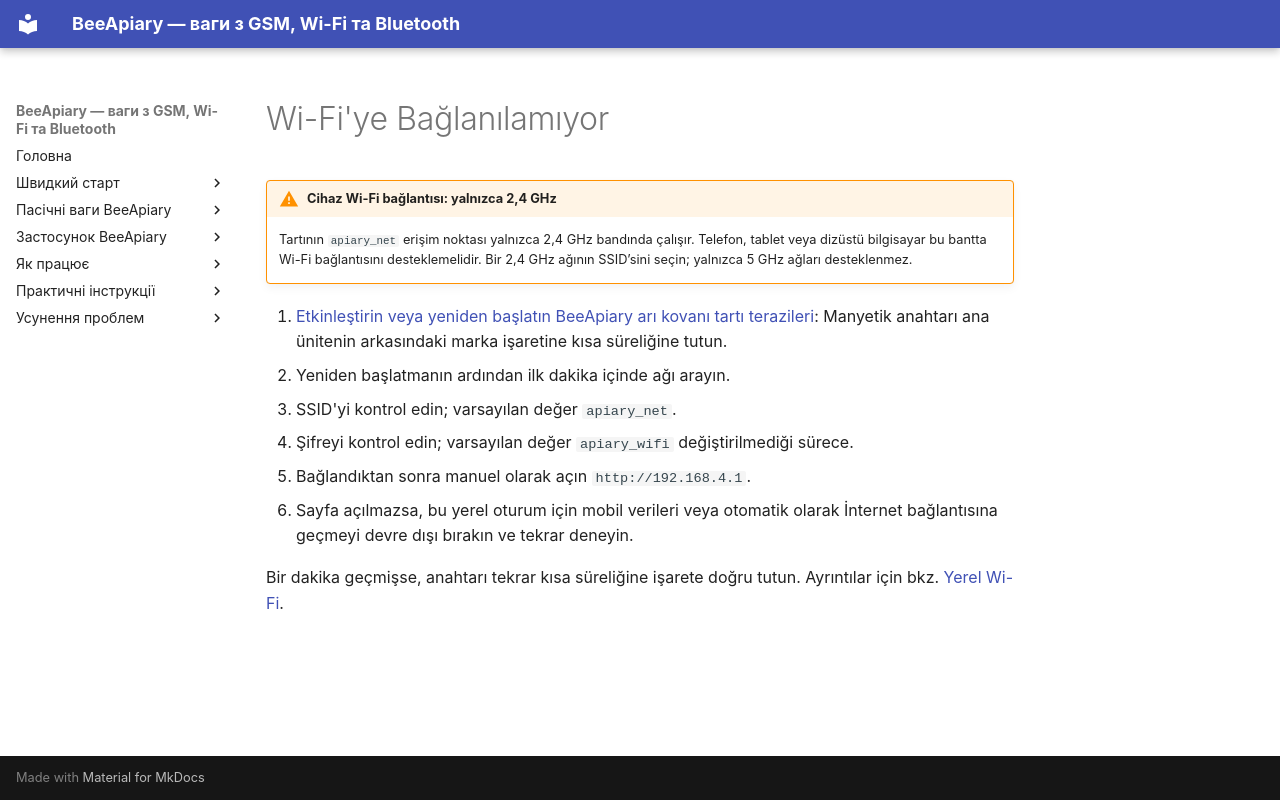

repository: Ivan-Bdgilko/BeeApiary_Docs · page: tr/troubleshooting/wifi-connection/index.html · generator: mkdocs

# Wi-Fi'ye Bağlanılamıyor

!!! warning "Cihaz Wi-Fi bağlantısı: yalnızca 2,4 GHz"
    Tartının `apiary_net` erişim noktası yalnızca 2,4 GHz bandında çalışır. Telefon, tablet veya dizüstü bilgisayar bu bantta Wi-Fi bağlantısını desteklemelidir. Bir 2,4 GHz ağının SSID’sini seçin; yalnızca 5 GHz ağları desteklenmez.

1. [Etkinleştirin veya yeniden başlatın BeeApiary arı kovanı tartı terazileri](../guides/set-up-device.md#activation-reset): Manyetik anahtarı ana ünitenin arkasındaki marka işaretine kısa süreliğine tutun.
2. Yeniden başlatmanın ardından ilk dakika içinde ağı arayın.
3. SSID'yi kontrol edin; varsayılan değer `apiary_net`.
4. Şifreyi kontrol edin; varsayılan değer `apiary_wifi` değiştirilmediği sürece.
5. Bağlandıktan sonra manuel olarak açın `http://192.168.4.1`.
6. Sayfa açılmazsa, bu yerel oturum için mobil verileri veya otomatik olarak İnternet bağlantısına geçmeyi devre dışı bırakın ve tekrar deneyin.

Bir dakika geçmişse, anahtarı tekrar kısa süreliğine işarete doğru tutun. Ayrıntılar için bkz. [Yerel Wi-Fi](../system/local-wifi.md).
